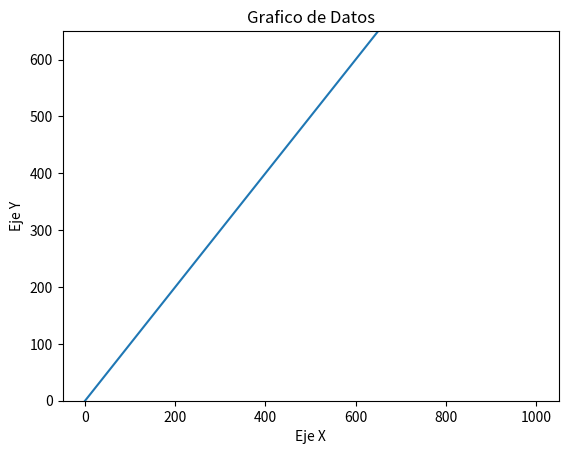

Here is the Python script that generated this plot:
import matplotlib.pyplot as plt
import time 
import os

x_values = []
y_values = []
valor = 0

while valor <= 1000:
	#y_values.append(0)
	y_values.append(valor)
	x_values.append(valor)
	valor += 10
	

def read_value(indice):
#	with open('/dev/joystick', 'rb') as file:
#		data = file.read()
		#y_values[indice%len(x_values)] = int.from_bytes(data, byteorder='little', signed=False)

		#print(f'value_joy: {value_joy}') 
		
		plt.clf()	#Limpiar el gráfico anterior
		plt.plot(x_values, y_values)
		plt.xlabel('Eje X')
		plt.ylabel('Eje Y')
		plt.title('Grafico de Datos')
		plt.ylim(0,650)
		plt.pause(0.001)		# Pausa para lograr la actualizacion del grafico
	
# Configurar el modo interactivo de Matplolib
plt.ion()

# Crear la figura
plt.figure()

i = 0
while (1):
	read_value(i)
	i += 1
	if not plt.fignum_exists(plt.figure):  # Verificar si la figura ha sido cerrada
		break
	
plt.ioff()
plt.show()
